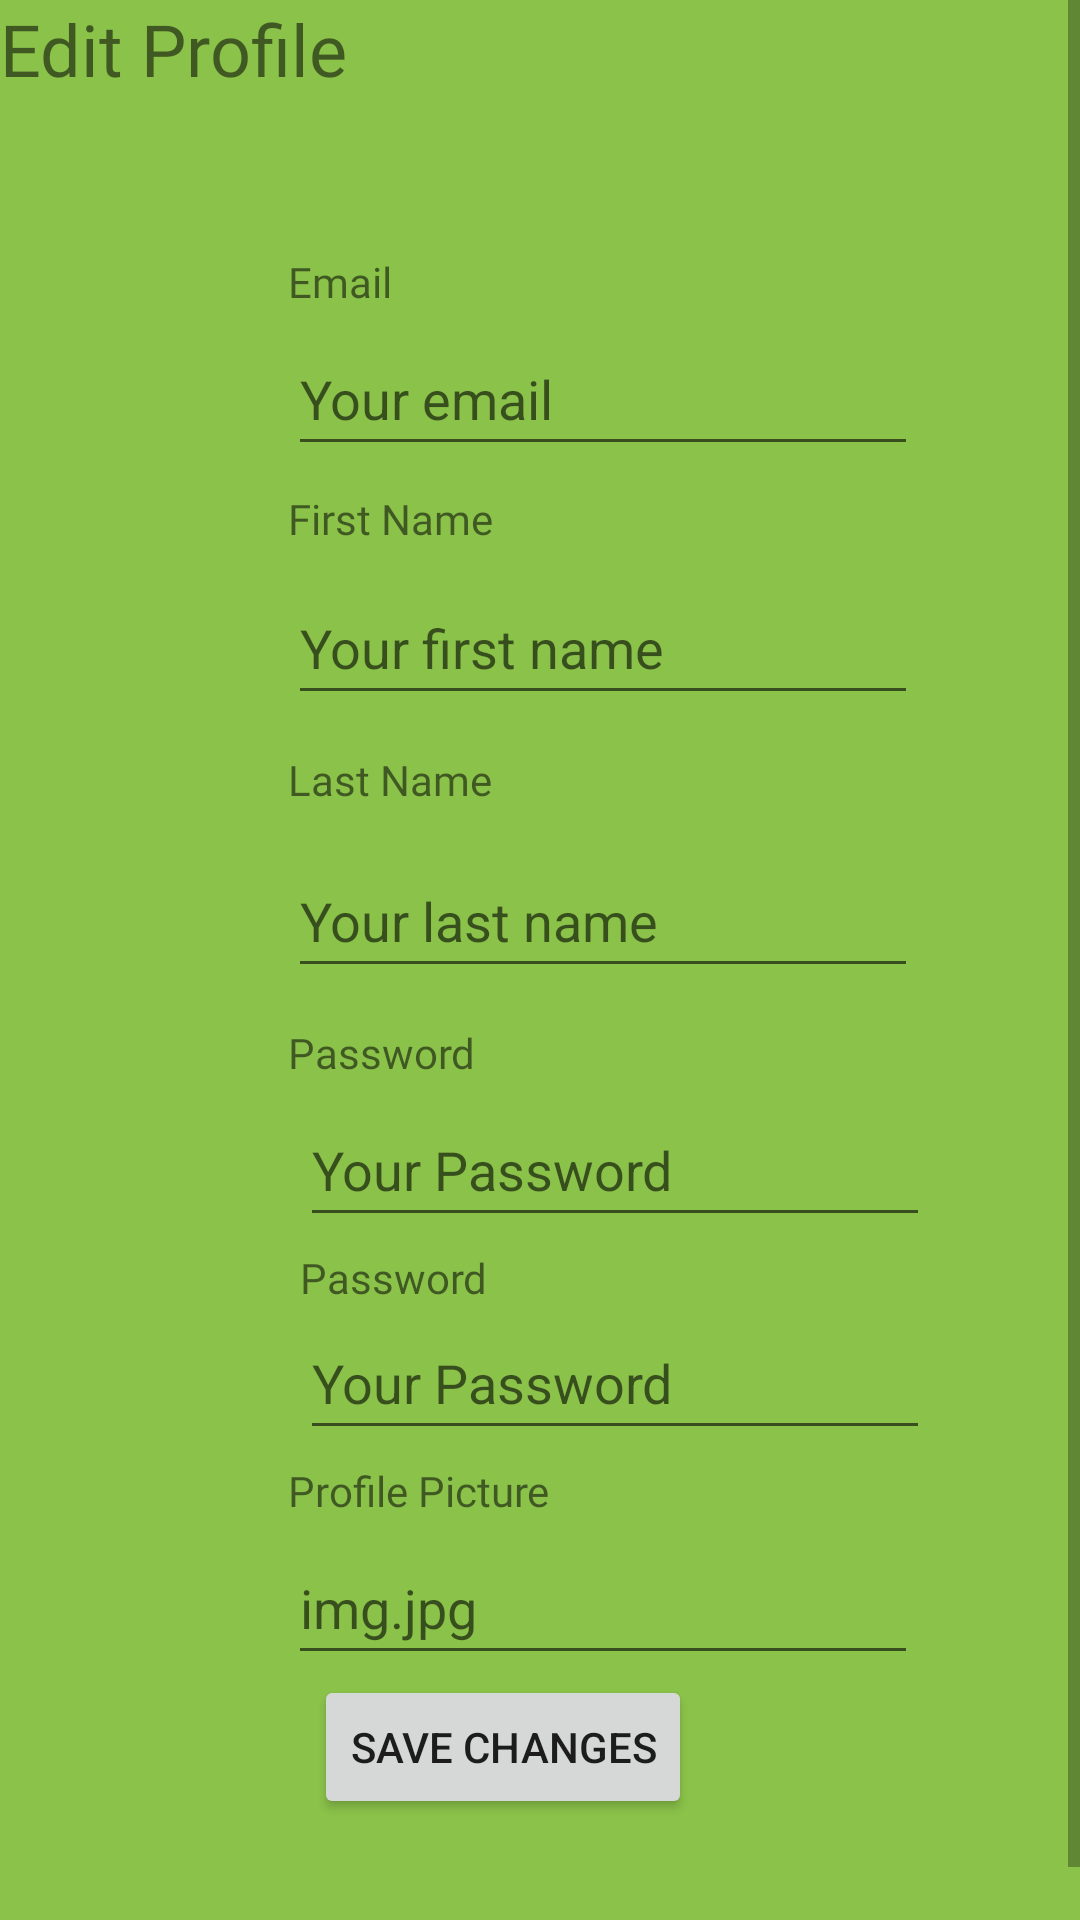

Reconstruct the res/layout file that produces this screen, plus the resources it refers to.
<!-- AndroidManifest.xml: application theme Theme.DDMOpenEvents2 -->
<!-- res/layout/fragment_edit_profile.xml -->
<?xml version="1.0" encoding="utf-8"?>
<ScrollView xmlns:android="http://schemas.android.com/apk/res/android"
    xmlns:app="http://schemas.android.com/apk/res-auto"
    xmlns:tools="http://schemas.android.com/tools"
    android:layout_width="match_parent"
    android:layout_height="match_parent"
    app:layout_constraintBottom_toBottomOf="parent"
    app:layout_constraintEnd_toEndOf="parent"
    app:layout_constraintStart_toStartOf="parent"
    android:background="#8BC34A"
    app:layout_constraintTop_toTopOf="parent">


<androidx.constraintlayout.widget.ConstraintLayout
    android:id="@+id/editProfile"
    android:layout_width="match_parent"
    android:layout_height="match_parent"

    tools:context=".EditProfileFrag">

    <TextView
        android:id="@+id/editProfileTitle"
        android:layout_width="wrap_content"
        android:layout_height="wrap_content"
        android:fontFamily="@font/montserrat_alternates_medium"
        android:text="@string/edit_profile"
        android:textSize="24sp"
        app:layout_constraintStart_toStartOf="parent"
        app:layout_constraintTop_toTopOf="parent" />

    <Button
        android:id="@+id/editCreateAccountButton"
        android:layout_width="wrap_content"
        android:layout_height="wrap_content"
        android:layout_marginBottom="52dp"
        android:text="@string/save_changes"
        app:layout_constraintBottom_toBottomOf="parent"
        app:layout_constraintEnd_toEndOf="parent"
        app:layout_constraintHorizontal_bias="0.448"
        app:layout_constraintStart_toStartOf="parent"
        app:layout_constraintTop_toBottomOf="@+id/editProfilePictureEditText"
        app:layout_constraintVertical_bias="0.0" />

    <EditText
        android:id="@+id/editemailEditText"
        android:layout_width="wrap_content"
        android:layout_height="wrap_content"
        android:layout_marginStart="96dp"
        android:layout_marginTop="4dp"
        android:ems="10"
        android:hint="@string/your_email"
        android:inputType="textEmailAddress"
        android:minHeight="48dp"
        app:layout_constraintStart_toStartOf="parent"
        app:layout_constraintTop_toBottomOf="@+id/editEmail" />

    <TextView
        android:id="@+id/editEmail"
        android:layout_width="wrap_content"
        android:layout_height="wrap_content"
        android:layout_marginStart="96dp"
        android:layout_marginTop="52dp"
        android:fontFamily="@font/montserrat_alternates_medium"
        android:text="@string/email"
        app:layout_constraintStart_toStartOf="parent"
        app:layout_constraintTop_toBottomOf="@+id/editProfileTitle" />

    <TextView
        android:id="@+id/editNameTitle"
        android:layout_width="wrap_content"
        android:layout_height="wrap_content"
        android:layout_marginStart="96dp"
        android:layout_marginTop="8dp"
        android:fontFamily="@font/montserrat_alternates_medium"
        android:text="@string/first_name"
        app:layout_constraintStart_toStartOf="parent"
        app:layout_constraintTop_toBottomOf="@+id/editemailEditText" />

    <TextView
        android:id="@+id/editLastNameTitle"
        android:layout_width="wrap_content"
        android:layout_height="wrap_content"
        android:layout_marginStart="96dp"
        android:layout_marginTop="12dp"
        android:fontFamily="@font/montserrat_alternates_medium"
        android:text="@string/last_name"
        app:layout_constraintStart_toStartOf="parent"
        app:layout_constraintTop_toBottomOf="@+id/editFirstNameEditText" />

    <EditText
        android:id="@+id/editTextTextPersonName3"
        android:layout_width="wrap_content"
        android:layout_height="wrap_content"
        android:layout_marginStart="96dp"
        android:layout_marginTop="12dp"
        android:ems="10"
        android:hint="@string/your_last_name"
        android:inputType="textPersonName"
        android:minHeight="48dp"
        app:layout_constraintStart_toStartOf="parent"
        app:layout_constraintTop_toBottomOf="@+id/editLastNameTitle" />

    <TextView
        android:id="@+id/textView6"
        android:layout_width="wrap_content"
        android:layout_height="wrap_content"
        android:layout_marginStart="96dp"
        android:layout_marginTop="12dp"
        android:fontFamily="@font/montserrat_alternates_medium"
        android:text="@string/password"
        app:layout_constraintStart_toStartOf="parent"
        app:layout_constraintTop_toBottomOf="@+id/editTextTextPersonName3" />

    <EditText
        android:id="@+id/editPasswordEditText2"
        android:layout_width="wrap_content"
        android:layout_height="wrap_content"
        android:layout_marginStart="100dp"
        android:layout_marginTop="4dp"
        android:ems="10"
        android:hint="@string/your_password"
        android:inputType="textPassword"
        android:minHeight="48dp"
        app:layout_constraintStart_toStartOf="parent"
        app:layout_constraintTop_toBottomOf="@+id/textView6" />

    <TextView
        android:id="@+id/editPasswordTitle"
        android:layout_width="wrap_content"
        android:layout_height="wrap_content"
        android:layout_marginStart="100dp"
        android:layout_marginTop="4dp"
        android:fontFamily="@font/montserrat_alternates_medium"
        android:text="@string/password"
        app:layout_constraintStart_toStartOf="parent"
        app:layout_constraintTop_toBottomOf="@+id/editPasswordEditText2" />

    <EditText
        android:id="@+id/editPasswordEditText1"
        android:layout_width="wrap_content"
        android:layout_height="wrap_content"
        android:layout_marginStart="100dp"
        android:ems="10"
        android:hint="@string/your_password"
        android:inputType="textPassword"
        android:minHeight="48dp"
        app:layout_constraintStart_toStartOf="parent"
        app:layout_constraintTop_toBottomOf="@+id/editPasswordTitle" />

    <TextView
        android:id="@+id/textView8"
        android:layout_width="wrap_content"
        android:layout_height="wrap_content"
        android:layout_marginStart="96dp"
        android:layout_marginTop="4dp"
        android:fontFamily="@font/montserrat_alternates_medium"
        android:text="@string/profile_picture"
        app:layout_constraintStart_toStartOf="parent"
        app:layout_constraintTop_toBottomOf="@+id/editPasswordEditText1" />

    <EditText
        android:id="@+id/editProfilePictureEditText"
        android:layout_width="wrap_content"
        android:layout_height="wrap_content"
        android:layout_marginStart="96dp"
        android:layout_marginTop="4dp"
        android:ems="10"
        android:hint="@string/img_jpg"
        android:inputType="textPersonName"
        android:minHeight="48dp"
        app:layout_constraintStart_toStartOf="parent"
        app:layout_constraintTop_toBottomOf="@+id/textView8" />

    <EditText
        android:id="@+id/editFirstNameEditText"
        android:layout_width="wrap_content"
        android:layout_height="wrap_content"
        android:layout_marginStart="96dp"
        android:layout_marginTop="8dp"
        android:ems="10"
        android:hint="@string/your_first_name"
        android:inputType="textPersonName"
        android:minHeight="48dp"
        app:layout_constraintStart_toStartOf="parent"
        app:layout_constraintTop_toBottomOf="@+id/editNameTitle" />

</androidx.constraintlayout.widget.ConstraintLayout>
</ScrollView>
<!-- resources referenced by this layout -->
<resources>
  <string name="edit_profile">Edit Profile</string>
  <string name="email">Email</string>
  <string name="first_name">First Name</string>
  <string name="img_jpg">img.jpg</string>
  <string name="last_name">Last Name</string>
  <string name="password">Password</string>
  <string name="profile_picture">Profile Picture</string>
  <string name="save_changes">Save Changes</string>
  <string name="your_email">Your email</string>
  <string name="your_first_name">Your first name</string>
  <string name="your_last_name">Your last name</string>
  <string name="your_password">Your Password</string>
  <style name="Theme.DDMOpenEvents2" parent="Theme.MaterialComponents.DayNight.DarkActionBar">
          
          <item name="colorPrimary">@color/purple_500</item>
          <item name="colorPrimaryVariant">@color/purple_700</item>
          <item name="colorOnPrimary">@color/white</item>
          
          <item name="colorSecondary">@color/teal_200</item>
          <item name="colorSecondaryVariant">@color/teal_700</item>
          <item name="colorOnSecondary">@color/black</item>
          
          <item name="android:statusBarColor" tools:targetApi="l">?attr/colorPrimaryVariant</item>
          
      </style>
  <!-- not gathered from this repository: default colours our renderer supplied (Android Studio template values) -->
  <color name="purple_500">#FF6200EE</color>
  <color name="purple_700">#FF3700B3</color>
  <color name="teal_200">#FF03DAC5</color>
  <color name="teal_700">#FF018786</color>
  <color name="black">#FF000000</color>
  <color name="white">#FFFFFFFF</color>
</resources>
